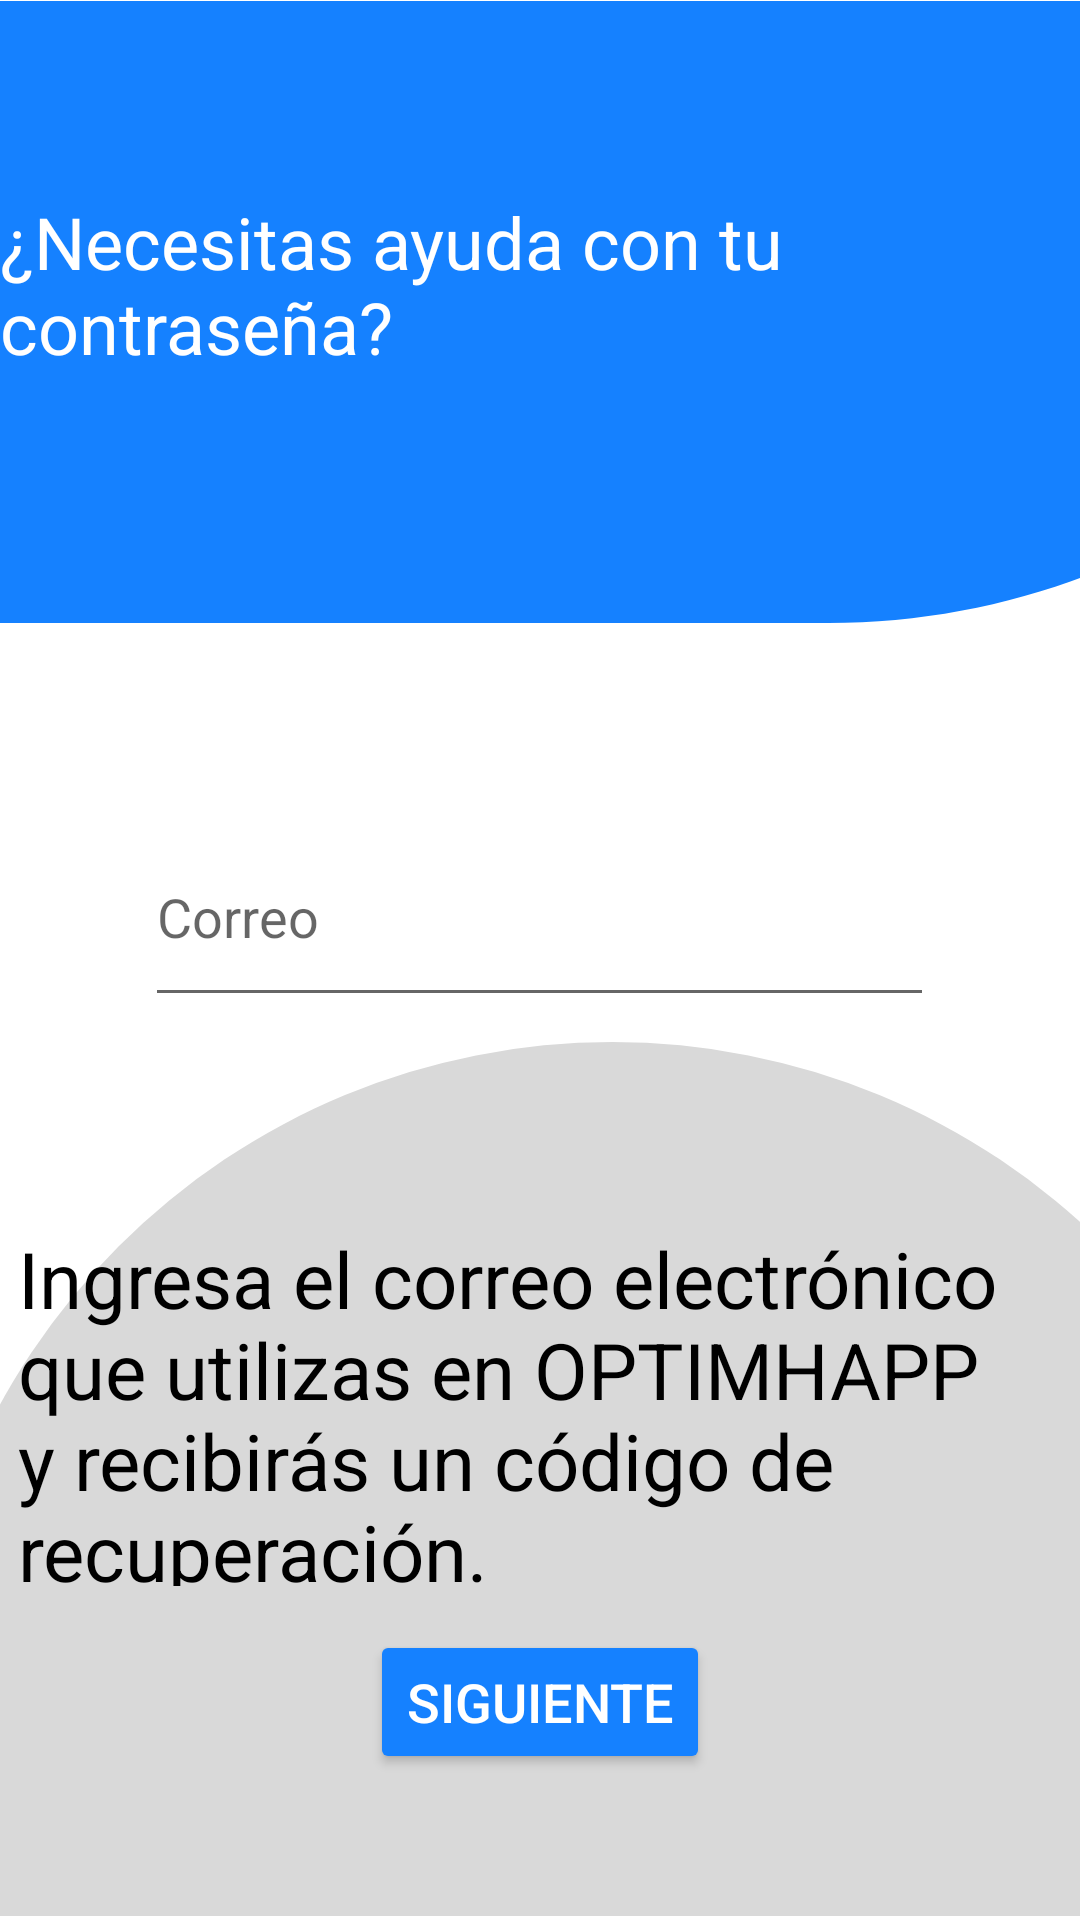

The Android layout XML behind this screen, and the referenced resources:
<!-- AndroidManifest.xml: application theme Theme.Optimhapp -->
<!-- res/layout/activity_olvido_contrasena.xml -->
<?xml version="1.0" encoding="utf-8"?>
<androidx.constraintlayout.widget.ConstraintLayout xmlns:android="http://schemas.android.com/apk/res/android"
    xmlns:app="http://schemas.android.com/apk/res-auto"
    xmlns:tools="http://schemas.android.com/tools"
    android:layout_width="match_parent"
    android:layout_height="match_parent"
    android:background="@color/white"
    tools:context=".OlvidoContrasena">

    <ImageView
        android:id="@+id/imageView4"
        android:layout_width="434dp"
        android:layout_height="208dp"
        app:layout_constraintBottom_toBottomOf="parent"
        app:layout_constraintEnd_toEndOf="parent"
        app:layout_constraintHorizontal_bias="0.0"
        app:layout_constraintStart_toStartOf="parent"
        app:layout_constraintTop_toTopOf="parent"
        app:layout_constraintVertical_bias="0.0"
        app:srcCompat="@drawable/rectangle_10__2_" />

    <ImageView
        android:id="@+id/imageView5"
        android:layout_width="389dp"
        android:layout_height="294dp"
        app:layout_constraintBottom_toBottomOf="parent"
        app:layout_constraintEnd_toEndOf="parent"
        app:layout_constraintHorizontal_bias="1.0"
        app:layout_constraintStart_toStartOf="parent"
        app:layout_constraintTop_toTopOf="parent"
        app:layout_constraintVertical_bias="1.0"
        app:srcCompat="@drawable/ellipse_5__1_" />

    <TextView
        android:id="@+id/textView8"
        android:layout_width="wrap_content"
        android:layout_height="wrap_content"
        android:text="@string/olvido"
        android:textColor="#FFFFFF"
        android:textSize="24sp"
        app:layout_constraintBottom_toBottomOf="parent"
        app:layout_constraintEnd_toEndOf="parent"
        app:layout_constraintStart_toStartOf="parent"
        app:layout_constraintTop_toTopOf="parent"
        app:layout_constraintVertical_bias="0.111" />

    <EditText
        android:id="@+id/editTextTextEmailAddress"
        android:layout_width="263dp"
        android:layout_height="70dp"
        android:ems="10"
        android:hint="Correo"
        android:inputType="textEmailAddress"
        android:textSize="18dp"
        app:layout_constraintBottom_toBottomOf="parent"
        app:layout_constraintEnd_toEndOf="parent"
        app:layout_constraintHorizontal_bias="0.497"
        app:layout_constraintStart_toStartOf="parent"
        app:layout_constraintTop_toTopOf="parent"
        app:layout_constraintVertical_bias="0.472" />

    <TextView
        android:id="@+id/textView9"
        android:layout_width="351dp"
        android:layout_height="120dp"
        android:text="@string/ingresar"
        android:textColor="#000000"
        android:textSize="26sp"
        app:layout_constraintBottom_toBottomOf="parent"
        app:layout_constraintEnd_toEndOf="parent"
        app:layout_constraintHorizontal_bias="0.649"
        app:layout_constraintStart_toStartOf="parent"
        app:layout_constraintTop_toTopOf="parent"
        app:layout_constraintVertical_bias="0.786" />

    <Button
        android:id="@+id/button6"
        android:layout_width="wrap_content"
        android:layout_height="wrap_content"
        android:backgroundTint="@color/azul"
        android:text="@string/siguiente"
        android:textColor="@color/white"
        android:textSize="18dp"
        app:cornerRadius="80dp"
        app:layout_constraintBottom_toBottomOf="parent"
        app:layout_constraintEnd_toEndOf="parent"
        app:layout_constraintStart_toStartOf="parent"
        app:layout_constraintTop_toTopOf="parent"
        app:layout_constraintVertical_bias="0.918" />
</androidx.constraintlayout.widget.ConstraintLayout>
<!-- resources referenced by this layout -->
<resources>
  <color name="azul">#1581FF</color>
  <color name="white">#FFFFFFFF</color>
  <!-- drawable ellipse_5__1_ (drawable) -->
  <vector xmlns:android="http://schemas.android.com/apk/res/android"
      android:width="351dp"
      android:height="263dp"
      android:viewportWidth="351"
      android:viewportHeight="263">
    <path
        android:pathData="M210,210m-210,0a210,210 0,1 1,420 0a210,210 0,1 1,-420 0"
        android:fillColor="#D9D9D9"/>
  </vector>
  <!-- drawable rectangle_10__2_ (drawable) -->
  <vector xmlns:android="http://schemas.android.com/apk/res/android"
      android:width="360dp"
      android:height="172dp"
      android:viewportWidth="360"
      android:viewportHeight="172">
    <path
        android:pathData="M0,-62H429V-28C429,82.46 339.46,172 229,172H0V-62Z"
        android:fillColor="#1581FF"/>
  </vector>
  <string name="ingresar">Ingresa el correo electrónico que utilizas en OPTIMHAPP y recibirás un código de recuperación.</string>
  <string name="olvido">¿Necesitas ayuda con tu contraseña?</string>
  <string name="siguiente">Siguiente</string>
  <style name="Theme.Optimhapp" parent="Theme.MaterialComponents.DayNight.NoActionBar">
          
          <item name="colorPrimary">@color/purple_500</item>
          <item name="colorPrimaryVariant">@color/purple_700</item>
          <item name="colorOnPrimary">@color/white</item>
          
          <item name="colorSecondary">@color/teal_200</item>
          <item name="colorSecondaryVariant">@color/teal_700</item>
          <item name="colorOnSecondary">@color/black</item>
          
          <item name="android:statusBarColor">?attr/colorPrimaryVariant</item>
          
      </style>
  <color name="purple_500">#FF6200EE</color>
  <color name="purple_700">#FF3700B3</color>
  <color name="teal_200">#FF03DAC5</color>
  <color name="teal_700">#FF018786</color>
  <color name="black">#FF000000</color>
</resources>
